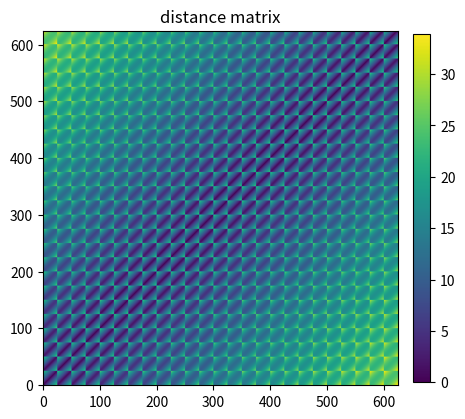
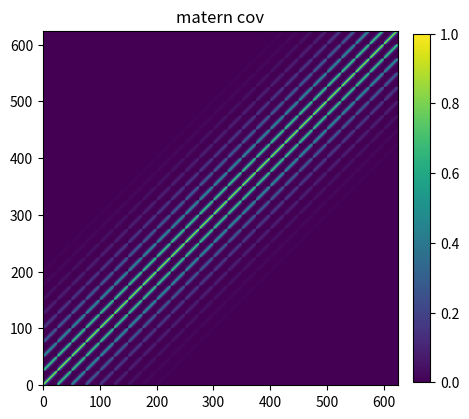
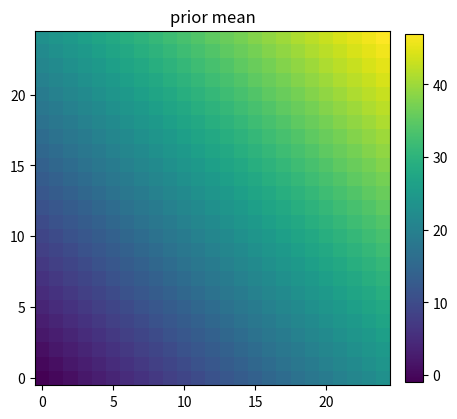
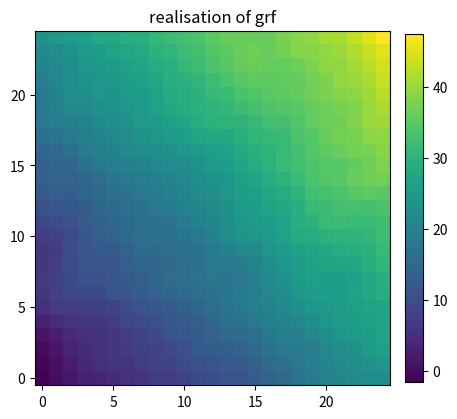
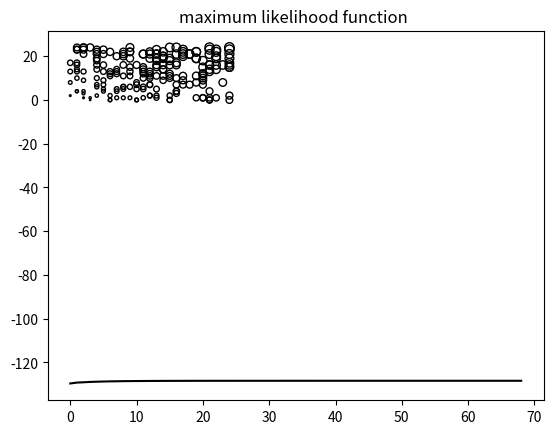

Python code for these plots, in order:
print("hello world")
import numpy as np
import matplotlib.pyplot as plt
# from skgstat import Variogram
np.random.seed(8004)

## Functions used
def Matern_cov(sigma, eta, t):
    '''
    :param sigma: scaling coef
    :param eta: range coef
    :param t: distance matrix
    :return: matern covariance
    '''
    return sigma ** 2 * (1 + eta * t) * np.exp(-eta * t)

# def
def plotf(Y, string):
    plt.figure(figsize=(5,5))
    plt.imshow(Y)
    plt.title(string)
    plt.colorbar(fraction=0.045, pad=0.04)
    plt.gca().invert_yaxis()
    plt.show()

def design_matrix(sites1v, sites2v):
    '''
    :param sites1v:
    :param sites2v:
    :return:
    '''
    return np.hstack((np.ones([len(sites1v), 1]), sites1v, sites2v))

def mu(H, alpha):
    '''
    :param sites1v: grid along east direction
    :param sites2v: grid along north direction
    :param beta: regression coef
    :return: prior mean
    '''
    beta = np.hstack((-alpha, alpha, alpha))
    return np.dot(H, beta)

def sampling_design(n, M):
    '''
    :param n:
    :param M:
    :return:
    '''
    F = np.zeros([M, n])
    ind = np.random.randint(n, size = M)
    for i in range(M):
        F[i, ind[i]] = True
    return F, ind


# Setup the grid
n1 = 25 # number of grid points along east direction
n2 = 25 # number of grid points along north direction
n = n1 * n2 # total number of grid points

sites1 = np.arange(n1).reshape(-1, 1)
sites2 = np.arange(n2).reshape(-1, 1)
ww1 = np.ones([n1, 1])
ww2 = np.ones([n2, 1])
sites1 = sites1 * ww1.T
sites2 = ww2 * sites2.T

sites1v = sites1.flatten().reshape(-1, 1)
sites2v = sites2.flatten().reshape(-1, 1)

# Compute the distance matrix
ddE = np.abs(sites1v * np.ones([1, n]) - np.ones([n, 1]) * sites1v.T)
dd2E = ddE * ddE
ddN = np.abs(sites2v * np.ones([1, n]) - np.ones([n, 1]) * sites2v.T)
dd2N = ddN * ddN
t = np.sqrt(dd2E + dd2N)

plotf(t, "distance matrix")

# Simulate the initial random field
alpha = 1.0 # beta as in regression model
sigma = 1.0 # scaling coef in matern kernel
eta = .8 # range coef in matern kernel
# eta = 10 # range coef in matern kernel
tau = .05 # iid noise

BETA_TRUE = np.array([[-alpha], [alpha], [alpha]])
THETA_TRUE = np.array([[sigma], [eta], [tau]])

Sigma = Matern_cov(sigma, eta, t)  # matern covariance
# C_theta = Sigma + tau ** 2 * np.identity(n)
plotf(Sigma, "matern cov")
# plotf(C_theta, "C theta covariance")

L = np.linalg.cholesky(Sigma)  # lower triangle matrix
# L = np.linalg.cholesky(C_theta)  # lower triangle matrix

x = np.dot(L, np.random.randn(n).reshape(-1, 1))
H = design_matrix(sites1v, sites2v)
mu_prior = mu(H, alpha).reshape(n, 1)
plotf(np.copy(mu_prior).reshape(n1, n2), "prior mean")
mu_real = mu_prior + x  # add covariance
plotf(np.copy(mu_real).reshape(n1, n2), "realisation of grf")

# sampling from realisations
M = 200
F, ind = sampling_design(n, M)
G = np.dot(F, H)
y_sampled = np.dot(F, mu_real) + tau * np.random.randn(M).reshape(-1, 1)
x_ind, y_ind = np.unravel_index(ind, (n1, n2))
x_ind = x_ind.reshape(-1, 1)
y_ind = y_ind.reshape(-1, 1)

plt.figure()
plt.scatter(x_ind, y_ind, y_sampled, facecolors='none', edgecolors='k')
plt.title("random sample, circle size indicates true mean value")
plt.show()


##############################################
# #%% Compute the variogram
#
# V_v = Variogram(coordinates = np.hstack((x_ind, y_ind)), values = y_sampled.squeeze())
# V_v.plot(hist = False)
#
# print(V_v)
##############################################


def C_matrix(theta):
    '''
    :param theta:
    :return:
    '''
    sigma, eta, tau = theta
    Sigma = Matern_cov(sigma, eta, t)
    C = np.dot(F, np.dot(Sigma, F.T)) + np.identity(F.shape[0]) * tau ** 2
    return C


def dC_dsimga(theta):
    '''
    :param theta:
    :return:
    '''
    sigma, eta, tau = theta
    Km = Matern_cov(1.0, eta, t) # t here is the distance matrix, H is the design matrix, similar to X
    dC_dsgm = np.dot(F, np.dot(Km, F.T))
    return dC_dsgm


def dC_deta(theta):
    '''
    :param theta:
    :return:
    '''
    sigma, eta, tau = theta
    Kn = sigma ** 2 * (-eta * t) * np.exp(-eta * t)
    return np.dot(F, np.dot(Kn, F.T))


def dC_dtau(theta):
    '''
    :param theta:
    :return:
    '''
    return np.identity(F.shape[0])


# Use fisher scoring to find MLE parameters
# beta = np.zeros([3, 1])
beta = np.array([[-.9], [1.1], [1.2]])
theta = np.array([[.95], [.75], [.06]])
MAX_ITER = 1000
No_iter = 0
epsilon = 10
Beta = np.zeros([MAX_ITER, 3])
Likelihood = np.zeros([MAX_ITER, 1])

while No_iter < MAX_ITER and epsilon > .0001:

    C = C_matrix(theta)
    # Q = np.linalg.inv(C)
    beta = np.linalg.solve(np.dot(G.T, np.linalg.solve(C, G)), np.dot(G.T, np.linalg.solve(C, y_sampled)))
    Beta[No_iter, ] = beta.T
    z = y_sampled - np.dot(G, beta)
    Likelihood[No_iter, ] = -M/2 * np.log(2 * np.pi) -\
                            1/2 * np.log(np.linalg.det(C)) -\
                            1/2 * np.dot(z.T, np.linalg.solve(C, z))

    # Find dC*/dtheta
    dC_dSgm = dC_dsimga(theta)
    dC_dEta = dC_deta(theta)
    dC_dTau = dC_dtau(theta)

    u_sigma = -1/2 * np.trace(np.linalg.solve(C, dC_dSgm)) + \
              1/2 * np.dot(z.T, np.linalg.solve(C, np.dot(dC_dSgm, np.linalg.solve(C, z))))
    u_eta = -1 / 2 * np.trace(np.linalg.solve(C, dC_dEta)) + \
              1 / 2 * np.dot(z.T, np.linalg.solve(C, np.dot(dC_dEta, np.linalg.solve(C, z))))
    u_tau = -1 / 2 * np.trace(np.linalg.solve(C, dC_dTau)) + \
            1 / 2 * np.dot(z.T, np.linalg.solve(C, np.dot(dC_dTau, np.linalg.solve(C, z))))

    u = np.vstack((u_sigma, u_eta, u_tau))

    V11 = -1/2 * np.trace(np.linalg.solve(C, np.dot(dC_dSgm, np.linalg.solve(C, dC_dSgm))))
    V12 = -1 / 2 * np.trace(np.linalg.solve(C, np.dot(dC_dSgm, np.linalg.solve(C, dC_dEta))))
    V13 = -1 / 2 * np.trace(np.linalg.solve(C, np.dot(dC_dSgm, np.linalg.solve(C, dC_dTau))))
    V21 = -1 / 2 * np.trace(np.linalg.solve(C, np.dot(dC_dEta, np.linalg.solve(C, dC_dSgm))))
    V22 = -1 / 2 * np.trace(np.linalg.solve(C, np.dot(dC_dEta, np.linalg.solve(C, dC_dEta))))
    V23 = -1 / 2 * np.trace(np.linalg.solve(C, np.dot(dC_dEta, np.linalg.solve(C, dC_dTau))))
    V31 = -1 / 2 * np.trace(np.linalg.solve(C, np.dot(dC_dTau, np.linalg.solve(C, dC_dSgm))))
    V32 = -1 / 2 * np.trace(np.linalg.solve(C, np.dot(dC_dTau, np.linalg.solve(C, dC_dEta))))
    V33 = -1 / 2 * np.trace(np.linalg.solve(C, np.dot(dC_dTau, np.linalg.solve(C, dC_dTau))))

    V = np.array([V11, V12, V13, V21, V22, V23, V31, V32, V33]).reshape(3, 3)

    theta_new = theta - np.linalg.solve(V, u)  # here it is minus, but in the book, it says plus, needs to be rechecked
    epsilon = np.linalg.norm(theta_new - theta, 2) / np.linalg.norm(beta, 2)
    theta = theta_new
    print(epsilon)
    No_iter += 1

print(beta)
print(BETA_TRUE)
print(theta)
print(THETA_TRUE)

plt.plot(Likelihood[:No_iter], 'k')
plt.title('maximum likelihood function ')
plt.show()

alpha = sum(-beta[0], beta[1:2]) / 3
simgah, etah, tauh = theta

















